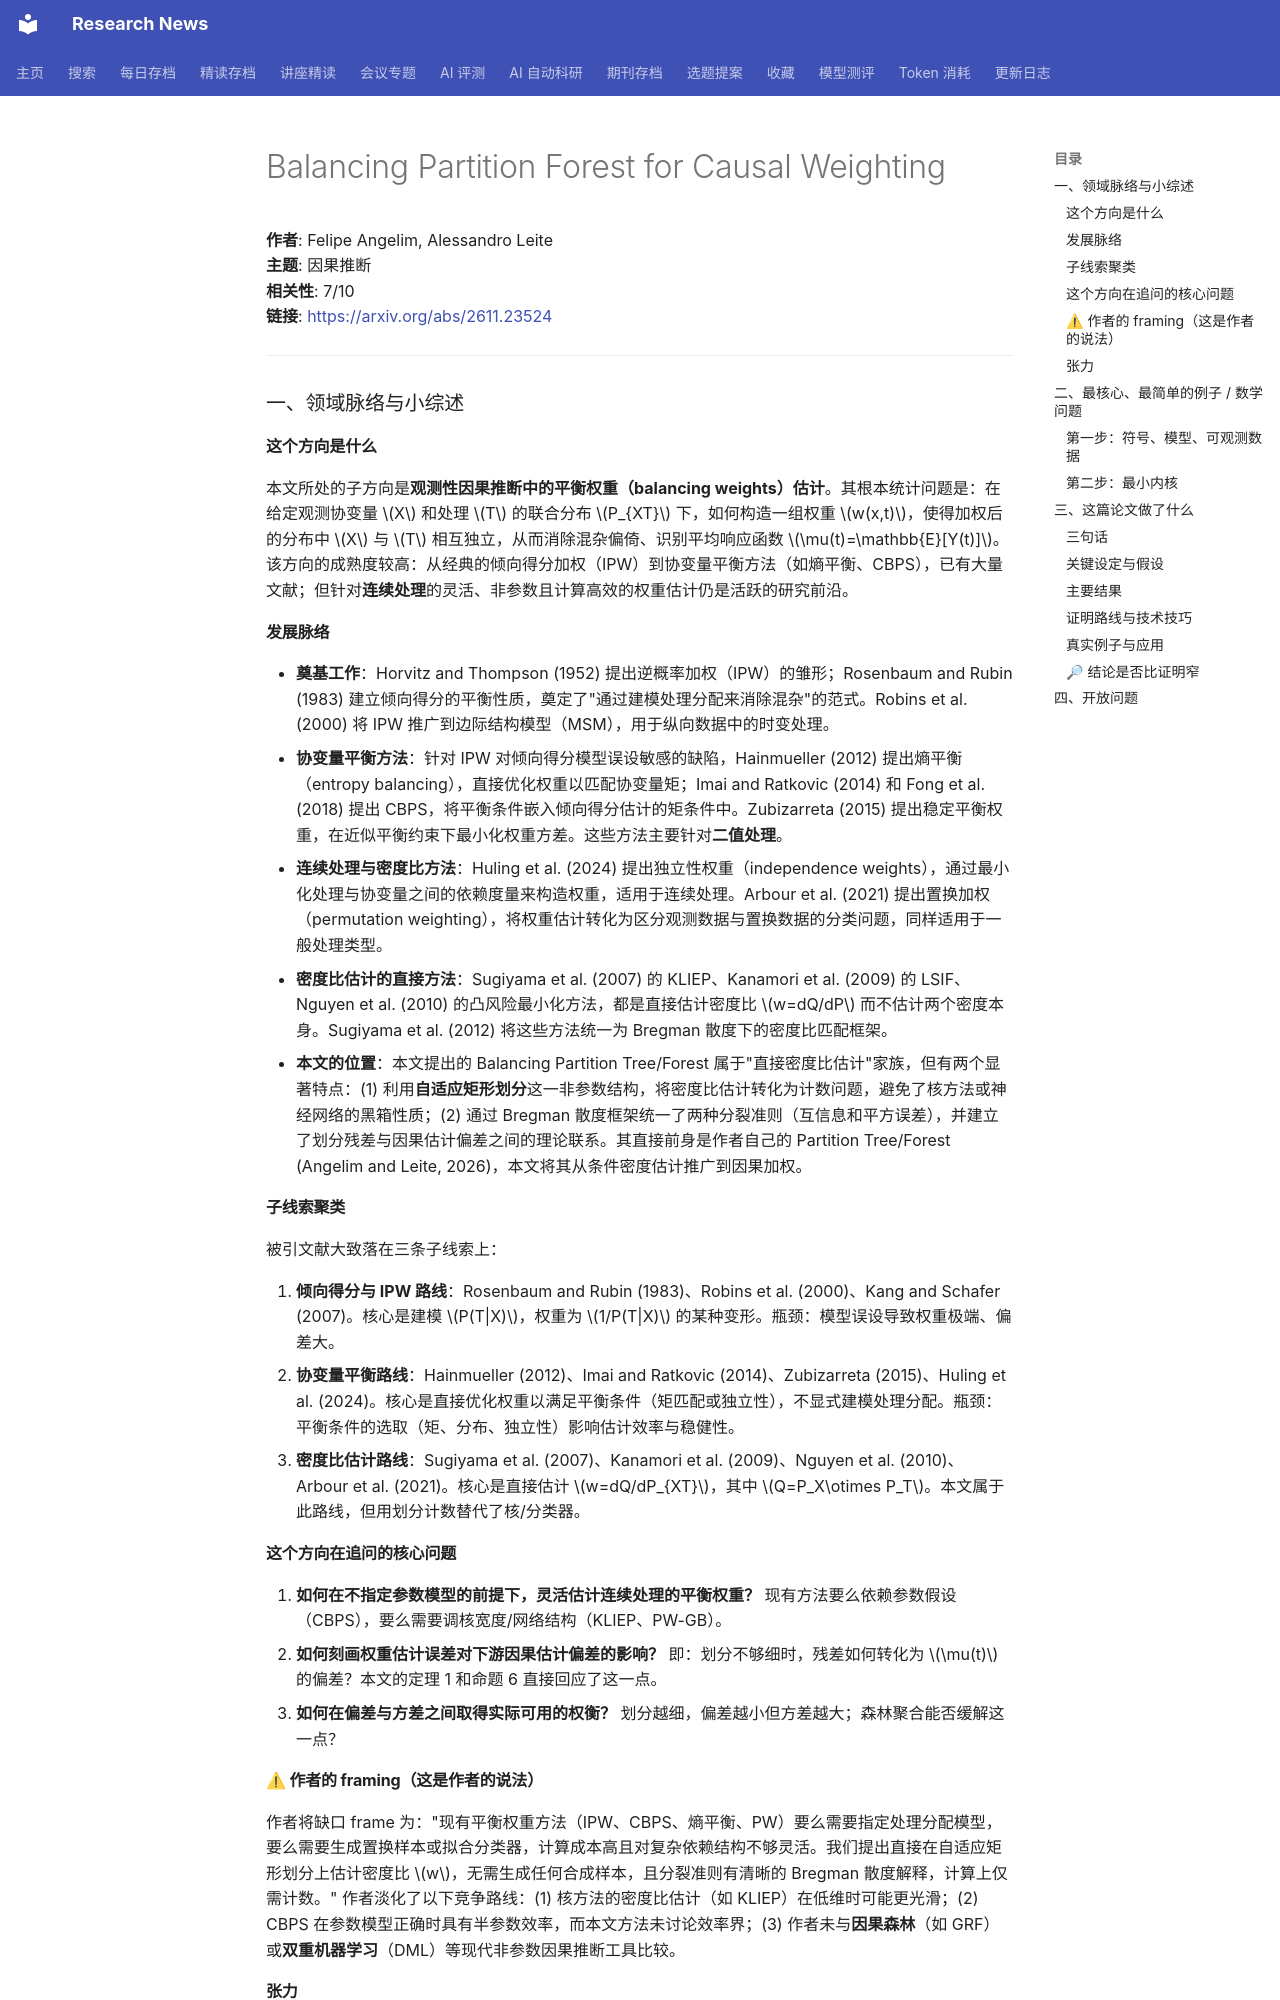

repository: cxy0714/research-news · page: deep_reads/2026-11-20-2611.23524/index.html · generator: mkdocs

# Balancing Partition Forest for Causal Weighting

**作者**: Felipe Angelim, Alessandro Leite  
**主题**: 因果推断  
**相关性**: 7/10  
**链接**: <https://arxiv.org/abs/2611.23524>

---

### 一、领域脉络与小综述

#### 这个方向是什么

本文所处的子方向是**观测性因果推断中的平衡权重（balancing weights）估计**。其根本统计问题是：在给定观测协变量 \(X\) 和处理 \(T\) 的联合分布 \(P_{XT}\) 下，如何构造一组权重 \(w(x,t)\)，使得加权后的分布中 \(X\) 与 \(T\) 相互独立，从而消除混杂偏倚、识别平均响应函数 \(\mu(t)=\mathbb{E}[Y(t)]\)。该方向的成熟度较高：从经典的倾向得分加权（IPW）到协变量平衡方法（如熵平衡、CBPS），已有大量文献；但针对**连续处理**的灵活、非参数且计算高效的权重估计仍是活跃的研究前沿。

#### 发展脉络

- **奠基工作**：Horvitz and Thompson (1952) 提出逆概率加权（IPW）的雏形；Rosenbaum and Rubin (1983) 建立倾向得分的平衡性质，奠定了"通过建模处理分配来消除混杂"的范式。Robins et al. (2000) 将 IPW 推广到边际结构模型（MSM），用于纵向数据中的时变处理。
- **协变量平衡方法**：针对 IPW 对倾向得分模型误设敏感的缺陷，Hainmueller (2012) 提出熵平衡（entropy balancing），直接优化权重以匹配协变量矩；Imai and Ratkovic (2014) 和 Fong et al. (2018) 提出 CBPS，将平衡条件嵌入倾向得分估计的矩条件中。Zubizarreta (2015) 提出稳定平衡权重，在近似平衡约束下最小化权重方差。这些方法主要针对**二值处理**。
- **连续处理与密度比方法**：Huling et al. (2024) 提出独立性权重（independence weights），通过最小化处理与协变量之间的依赖度量来构造权重，适用于连续处理。Arbour et al. (2021) 提出置换加权（permutation weighting），将权重估计转化为区分观测数据与置换数据的分类问题，同样适用于一般处理类型。
- **密度比估计的直接方法**：Sugiyama et al. (2007) 的 KLIEP、Kanamori et al. (2009) 的 LSIF、Nguyen et al. (2010) 的凸风险最小化方法，都是直接估计密度比 \(w=dQ/dP\) 而不估计两个密度本身。Sugiyama et al. (2012) 将这些方法统一为 Bregman 散度下的密度比匹配框架。
- **本文的位置**：本文提出的 Balancing Partition Tree/Forest 属于"直接密度比估计"家族，但有两个显著特点：(1) 利用**自适应矩形划分**这一非参数结构，将密度比估计转化为计数问题，避免了核方法或神经网络的黑箱性质；(2) 通过 Bregman 散度框架统一了两种分裂准则（互信息和平方误差），并建立了划分残差与因果估计偏差之间的理论联系。其直接前身是作者自己的 Partition Tree/Forest (Angelim and Leite, 2026)，本文将其从条件密度估计推广到因果加权。

#### 子线索聚类

被引文献大致落在三条子线索上：

1. **倾向得分与 IPW 路线**：Rosenbaum and Rubin (1983)、Robins et al. (2000)、Kang and Schafer (2007)。核心是建模 \(P(T|X)\)，权重为 \(1/P(T|X)\) 的某种变形。瓶颈：模型误设导致权重极端、偏差大。
2. **协变量平衡路线**：Hainmueller (2012)、Imai and Ratkovic (2014)、Zubizarreta (2015)、Huling et al. (2024)。核心是直接优化权重以满足平衡条件（矩匹配或独立性），不显式建模处理分配。瓶颈：平衡条件的选取（矩、分布、独立性）影响估计效率与稳健性。
3. **密度比估计路线**：Sugiyama et al. (2007)、Kanamori et al. (2009)、Nguyen et al. (2010)、Arbour et al. (2021)。核心是直接估计 \(w=dQ/dP_{XT}\)，其中 \(Q=P_X\otimes P_T\)。本文属于此路线，但用划分计数替代了核/分类器。

#### 这个方向在追问的核心问题

1. **如何在不指定参数模型的前提下，灵活估计连续处理的平衡权重？** 现有方法要么依赖参数假设（CBPS），要么需要调核宽度/网络结构（KLIEP、PW-GB）。
2. **如何刻画权重估计误差对下游因果估计偏差的影响？** 即：划分不够细时，残差如何转化为 \(\mu(t)\) 的偏差？本文的定理 1 和命题 6 直接回应了这一点。
3. **如何在偏差与方差之间取得实际可用的权衡？** 划分越细，偏差越小但方差越大；森林聚合能否缓解这一点？
